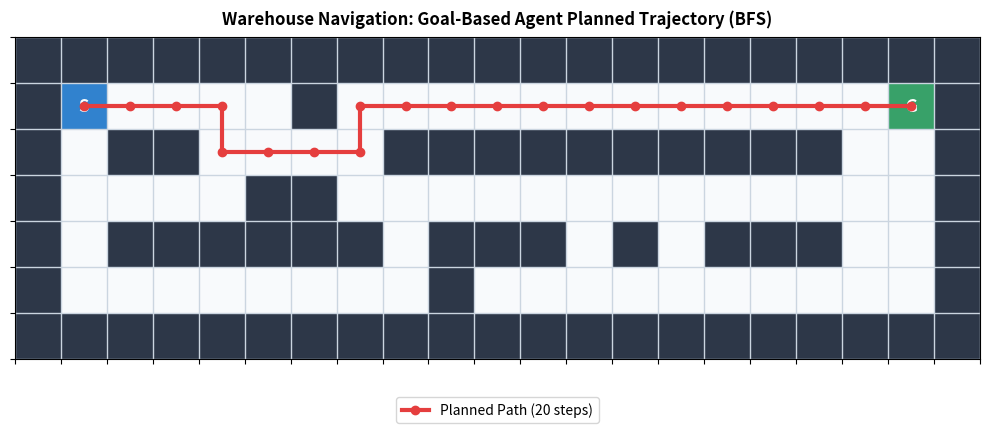
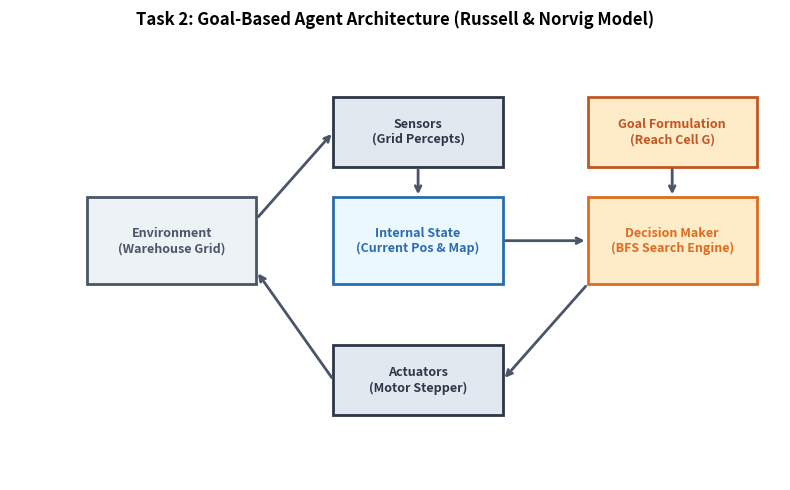

These charts were generated, in order, by the following Python code:
import matplotlib.pyplot as plt
import numpy as np

# Plot 1: Warehouse Grid & Path Visualization
WAREHOUSE_MAP = [
    "#####################",
    "#S....#............G#",
    "#.##....##########..#",
    "#....##.............#",
    "#.######.###.#.###..#",
    "#........#..........#",
    "#####################",
]

# Path from BFS:
path = [
    (1, 1), (1, 2), (1, 3), (1, 4), (2, 4), (2, 5), (2, 6), (2, 7),
    (1, 7), (1, 8), (1, 9), (1, 10), (1, 11), (1, 12), (1, 13), (1, 14),
    (1, 15), (1, 16), (1, 17), (1, 18), (1, 19)
]

rows = len(WAREHOUSE_MAP)
cols = len(WAREHOUSE_MAP[0])

grid_numeric = np.zeros((rows, cols))
for r in range(rows):
    for c in range(cols):
        char = WAREHOUSE_MAP[r][c]
        if char == '#':
            grid_numeric[r, c] = 1 # obstacle
        elif char == 'S':
            grid_numeric[r, c] = 2 # start
        elif char == 'G':
            grid_numeric[r, c] = 3 # goal
        else:
            grid_numeric[r, c] = 0 # free

fig, ax = plt.subplots(figsize=(10, 4), dpi=300)

# Colors: 0: free (white), 1: obstacle (dark gray), 2: start (blue), 3: goal (green)
from matplotlib.colors import ListedColormap
cmap = ListedColormap(['#f8fafc', '#2d3748', '#3182ce', '#38a169'])

ax.imshow(grid_numeric, cmap=cmap, origin='upper')

# Major ticks
ax.set_xticks(np.arange(-0.5, cols, 1))
ax.set_yticks(np.arange(-0.5, rows, 1))
ax.set_xticklabels([])
ax.set_yticklabels([])
ax.grid(color='#cbd5e0', linestyle='-', linewidth=1)

# Annotate Start and Goal
ax.text(1, 1, 'S', ha='center', va='center', color='white', fontweight='bold', fontsize=12)
ax.text(19, 1, 'G', ha='center', va='center', color='white', fontweight='bold', fontsize=12)

# Plot Path line and points
py, px = zip(*path)
ax.plot(px, py, color='#e53e3e', linewidth=3, marker='o', markersize=6, label='Planned Path (20 steps)', zorder=4)

ax.set_title('Warehouse Navigation: Goal-Based Agent Planned Trajectory (BFS)', fontsize=12, fontweight='bold', pad=10)
ax.legend(loc='lower center', bbox_to_anchor=(0.5, -0.22), ncol=1, frameon=True, fontsize=10)

plt.tight_layout()
plt.savefig('warehouse_path_visualization.png')
plt.close()
print("Saved warehouse_path_visualization.png")

# Plot 2: Goal-Based Agent Architecture Diagram
fig, ax = plt.subplots(figsize=(8, 5), dpi=300)
ax.axis('off')

boxes = {
    'Environment': (0.1, 0.45, 0.22, 0.2, '#edf2f7', '#4a5568', 'Environment\n(Warehouse Grid)'),
    'Sensors': (0.42, 0.72, 0.22, 0.16, '#e2e8f0', '#2d3748', 'Sensors\n(Grid Percepts)'),
    'State': (0.42, 0.45, 0.22, 0.2, '#ebf8ff', '#2b6cb0', 'Internal State\n(Current Pos & Map)'),
    'Goal': (0.75, 0.72, 0.22, 0.16, '#feebc8', '#c05621', 'Goal Formulation\n(Reach Cell G)'),
    'Decision': (0.75, 0.45, 0.22, 0.2, '#feebc8', '#dd6b20', 'Decision Maker\n(BFS Search Engine)'),
    'Actuators': (0.42, 0.15, 0.22, 0.16, '#e2e8f0', '#2d3748', 'Actuators\n(Motor Stepper)'),
}

for name, (x, y, w, h, bg, border, text) in boxes.items():
    rect = plt.Rectangle((x, y), w, h, facecolor=bg, edgecolor=border, linewidth=2, transform=ax.transAxes, zorder=2)
    ax.add_patch(rect)
    ax.text(x + w/2, y + h/2, text, ha='center', va='center', fontsize=9, fontweight='bold', color=border, transform=ax.transAxes, zorder=3)

# Connect with arrows
arrowprops = dict(arrowstyle="->", lw=2, color="#4a5568")
# Env -> Sensors
ax.annotate("", xy=(0.42, 0.8), xytext=(0.32, 0.6), arrowprops=arrowprops)
# Sensors -> State
ax.annotate("", xy=(0.53, 0.65), xytext=(0.53, 0.72), arrowprops=arrowprops)
# State -> Decision
ax.annotate("", xy=(0.75, 0.55), xytext=(0.64, 0.55), arrowprops=arrowprops)
# Goal -> Decision
ax.annotate("", xy=(0.86, 0.65), xytext=(0.86, 0.72), arrowprops=arrowprops)
# Decision -> Actuators
ax.annotate("", xy=(0.64, 0.23), xytext=(0.75, 0.45), arrowprops=arrowprops)
# Actuators -> Env
ax.annotate("", xy=(0.32, 0.48), xytext=(0.42, 0.23), arrowprops=arrowprops)

ax.set_title('Task 2: Goal-Based Agent Architecture (Russell & Norvig Model)', fontsize=12, fontweight='bold', pad=15)
plt.tight_layout()
plt.savefig('agent_architecture_diagram.png')
plt.close()
print("Saved agent_architecture_diagram.png")
